Run: headless pygame with SDL's dummy video driver; simulated clock (each Clock.tick advances the game by its frame time, no real sleeping); random seed 0; keys injected as events and as key.get_pressed() state; no mouse input.
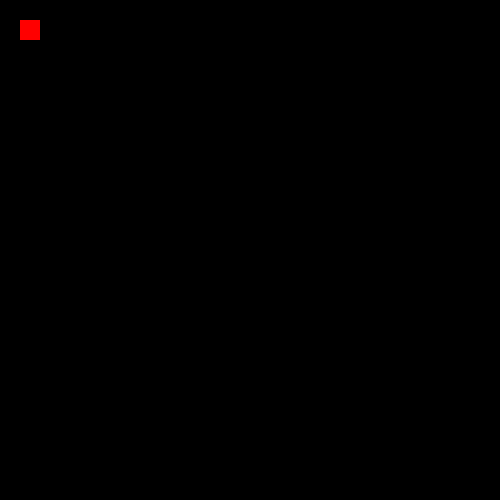
Frame 1 of 4 · flips 1–60 · no input
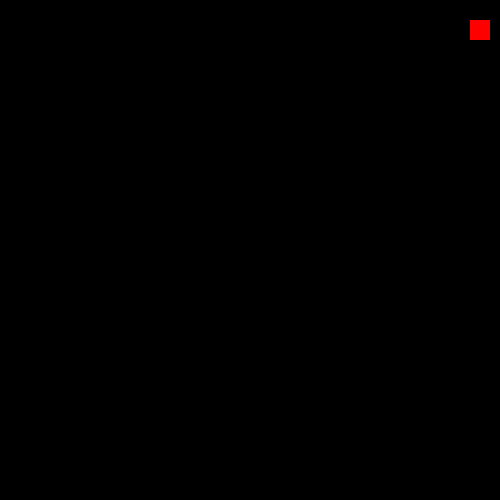
Frame 2 of 4 · flips 61–180 · tapped SPACE, RETURN · held RIGHT (→), D
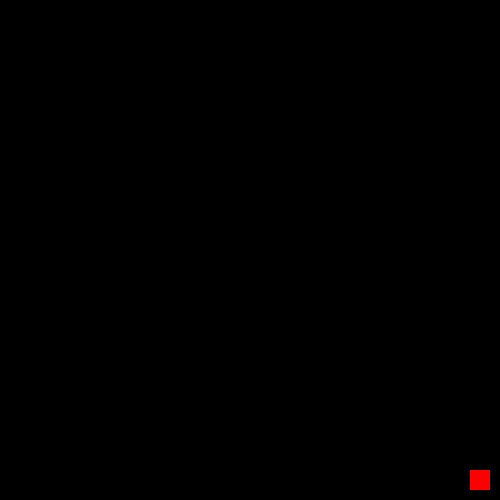
Frame 3 of 4 · flips 181–300 · held DOWN (↓), S
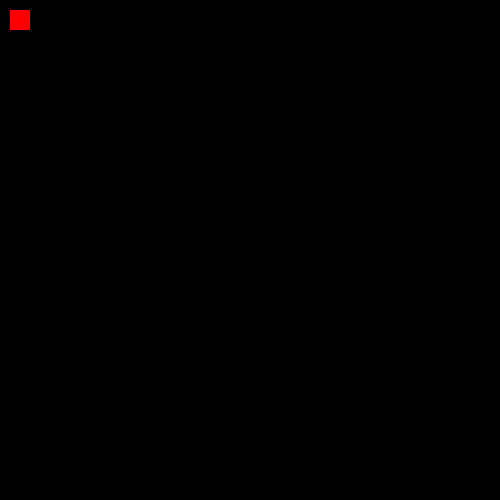
Frame 4 of 4 · flips 301–420 · held LEFT (←), A, UP (↑), W

The pygame program that drew these frames:

import pygame 
import sys

# initialize pygame 
pygame.init()

W, H = 500, 500
screen = pygame.display.set_mode((W, H))
pygame.display.set_caption("First game")
box_x, box_y = 20, 20 
velocity = 10

running = True
while running:
    pygame.time.delay(100)
    clock = pygame.time.Clock()

    for event in pygame.event.get():
        if event.type == pygame.QUIT:
            running = False

    keys = pygame.key.get_pressed()
    
    if keys[pygame.K_LEFT] and box_x > velocity:
        box_x -= velocity
    if keys[pygame.K_RIGHT] and box_x < W - 20 - velocity:
        box_x += velocity
    if keys[pygame.K_UP] and box_y > velocity:
        box_y -= velocity
    if keys[pygame.K_DOWN] and box_y < H - 20 - velocity:
        box_y += velocity

    screen.fill((0,0,0))
    box = pygame.draw.rect(screen, (255,0,0), (box_x, box_y, 20, 20))
    pygame.display.update()
    clock.tick(120)
pygame.quit
